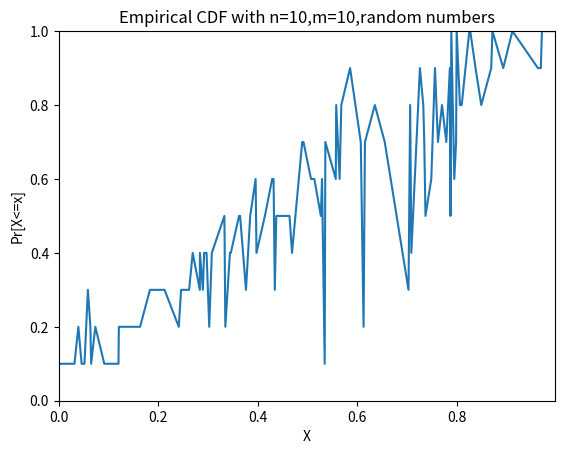

Here is the Python script that generated this plot:

# coding: utf-8

# In[1]:

import numpy as np
import matplotlib.pyplot as plt


# In[107]:

output = 'c' ###possible values = a,b,c,d. put a for ques 7(a), b for 7(b) and so on.


# #### See the effect of sample size on empirical pdf

# In[3]:


def cal_cdf(s):
    s.sort()
    cdf = []
    key = []
    sample_size = len(s)
    #print(s)
    s.append(-1)
    #print(s)
    
    i = 0
    while(i < sample_size):
        
        while(s[i] == s[i+1]):
            i = i+1 
                        

        key.append(s[i]) 
        cdf.append(float((i+1)/sample_size) )
        i = i+1


    #print(key,cdf)
    return key,cdf
    


# In[94]:

def prepend_zero(key,cdf):
    low = key[0]
    #print(low)
    if(low > 0):
        arr = np.zeros(int(low))
        
        cdf = arr.tolist()+cdf
        
        arr = np.fromfunction(lambda i: i, (int(low),))
        
        key = arr.tolist()+key
        
        
    return key,cdf


# In[95]:

def append_zero(key,cdf):
    high = key[len(key)-1]
    #print(high)
    index = 199-high
    #print(index)
    if(high < 199):
        arr = np.ones(int(index))
        #print(arr)
        cdf = cdf+arr.tolist()
        
        arr = np.fromfunction(lambda i: high+i, (int(index),))
        #print(arr)
        key = key+arr.tolist()
        
        
    return key,cdf


# In[98]:

if(output == 'a'):
    s = [2,3,4,1,7,8,9,1,5,4,4,1,2]
    key, cdf = cal_cdf(s)
    key, cdf = prepend_zero(key,cdf)
    
    plt.figure('Effect of incresing sample size on F')
    plt.plot(key,cdf)
    plt.scatter(key,np.zeros(len(key)),marker='x')
    plt.xlim(0,key[len(key)-1])
    plt.ylim(0,1)
    plt.xlabel('X')
    plt.ylabel('Pr[X<=x]')
    plt.title('Empirical CDF')
    #plt.grid()
    plt.show()
    
    


# In[100]:

if(output == 'b'):
    
    s = np.random.binomial(199,0.5,10) ##( binomial number generator with n=199,p=0.5,size =10
    key1, cdf1 = cal_cdf(s.tolist())
    key1, cdf1 = prepend_zero(key1,cdf1)
    key1, cdf1 = append_zero(key1,cdf1)
    
    s = np.random.binomial(199,0.5,100)
    key2, cdf2 = cal_cdf(s.tolist())
    key2, cdf2 = prepend_zero(key2,cdf2)
    key2, cdf2 = append_zero(key2,cdf2)

    s = np.random.binomial(199,0.5,1000)
    key3, cdf3 = cal_cdf(s.tolist())
    key3, cdf3 = prepend_zero(key3,cdf3)
    key3, cdf3 = append_zero(key3,cdf3)

    s = np.random.binomial(199,0.5,10000)
    key4, cdf4 = cal_cdf(s.tolist())
    key4, cdf4 = prepend_zero(key4,cdf4)
    key4, cdf4 = append_zero(key4,cdf4)
    
    ##Plot subgraphs
    f, ((ax1, ax2), (ax3, ax4)) = plt.subplots(2, 2,figsize=(15,8))
    f.subplots_adjust(hspace=0.5)
    f.suptitle('Effect of incresing sample size on F')
    ax1.plot(key1, cdf1)
    ax1.set_title("n=10")
    ax2.plot(key2, cdf2)
    ax2.set_title("n=100")
    ax3.plot(key3, cdf3)
    ax3.set_title("n=1000")
    ax4.plot(key4, cdf4)
    ax4.set_title("n=10000")

    ax1.set(xlabel='x', ylabel='Pr[X<=x]',ylim=(0,1),xlim=(0,key1[len(key1)-1]))
    ax2.set(xlabel='x', ylabel='Pr[X<=x]',ylim=(0,1),xlim=(0,key2[len(key2)-1]))
    ax3.set(xlabel='x', ylabel='Pr[X<=x]',ylim=(0,1),xlim=(0,key3[len(key3)-1]))
    ax4.set(xlabel='x', ylabel='Pr[X<=x]',ylim=(0,1),xlim=(0,key4[len(key4)-1]))
    plt.show()
    



# ### Effect of number of student on empirical CDF

# In[113]:

#m=10000
import collections

def cal_avg_cdf(m,binomial):
    keys = []
    cdfs = []
    for i in range(m):
        if(binomial):
            s = np.random.binomial(199,0.5,10)
            
        else:
            s = np.random.rand(10)
            
        key, cdf = cal_cdf(s.tolist())  
        
        key, cdf = prepend_zero(key,cdf)
        #key, cdf = append_zero(key,cdf)
        
        keys += key
        cdfs += cdf

    #print(keys)

    #print(cdfs)
    #print("######")
    final_keys = []
    final_cdfs = []
    for item in keys:
        #print(item)
        if (item not in final_keys):
            indices = [i for i, x in enumerate(keys) if x == item]
            val = 0
            for index in indices:
                val = val+ cdfs[index]

            final_keys.append(item)
            final_cdfs.append(float(val/len(indices)))

    #print(final_keys)
    #print(final_cdfs)
    final = {}
    for i in range(len(final_keys)):
        #print(final_keys[i],final_cdfs[i])
        final[final_keys[i]] = final_cdfs[i]

    #print(final)
    
    sorted_final = collections.OrderedDict(sorted(final.items()))
    #print(sorted_final)
    return sorted_final

    


# In[114]:

if(output == 'c'):
    s1 = cal_avg_cdf(10,0) ###parameter m, 1 for binomial number
     
    key1= list(s1.keys())
    
    plt.title('Empirical CDF with n=10,m=10,random numbers')
    plt.plot(list(s1.keys()),list(s1.values()))
    #plt.scatter(key1,np.zeros(len(key1)),marker='x')
    plt.xlim(0,key1[len(key1)-1])
    plt.ylim(0,1)
    plt.xlabel('X')
    plt.ylabel('Pr[X<=x]')
    #plt.title('Empirical CDF')
    #plt.grid()
    plt.show()
    


# In[ ]:

if(output == 'd'):
    s1 = cal_avg_cdf(10,1) ###parameter m
    s2 = cal_avg_cdf(100,1)
    s3 = cal_avg_cdf(1000,1)
    s4 = cal_avg_cdf(10000,1)
    
    key1= list(s1.keys())
    key2= list(s2.keys())
    key3= list(s3.keys())
    key4= list(s4.keys())
    
    f, ((ax1, ax2), (ax3, ax4)) = plt.subplots(2, 2,figsize=(15,8))
    f.subplots_adjust(hspace=0.5)
    f.suptitle('Effect of incresing student number on F')
    ax1.plot(list(s1.keys()),list(s1.values()))
    ax1.set_title("n=10,m=10")
    ax2.plot(list(s2.keys()),list(s2.values()))
    ax2.set_title("n=10,m=100")
    ax3.plot(list(s3.keys()),list(s3.values()))
    ax3.set_title("n=10,m=1000")
    ax4.plot(list(s4.keys()),list(s4.values()))
    ax4.set_title("n=10,m=10000")
    
    ax1.set(xlabel='x', ylabel='Pr[X<=x]',ylim=(0,1),xlim=(0,key1[len(key1)-1]))
    ax2.set(xlabel='x', ylabel='Pr[X<=x]',ylim=(0,1),xlim=(0,key2[len(key2)-1]))
    ax3.set(xlabel='x', ylabel='Pr[X<=x]',ylim=(0,1),xlim=(0,key3[len(key3)-1]))
    ax4.set(xlabel='x', ylabel='Pr[X<=x]',ylim=(0,1),xlim=(0,key4[len(key4)-1]))

#     ax1.set(xlabel='x', ylabel='Pr[X<=x]')
#     ax2.set(xlabel='x', ylabel='Pr[X<=x]')
#     ax3.set(xlabel='x', ylabel='Pr[X<=x]')
#     ax4.set(xlabel='x', ylabel='Pr[X<=x]')

    plt.show()


